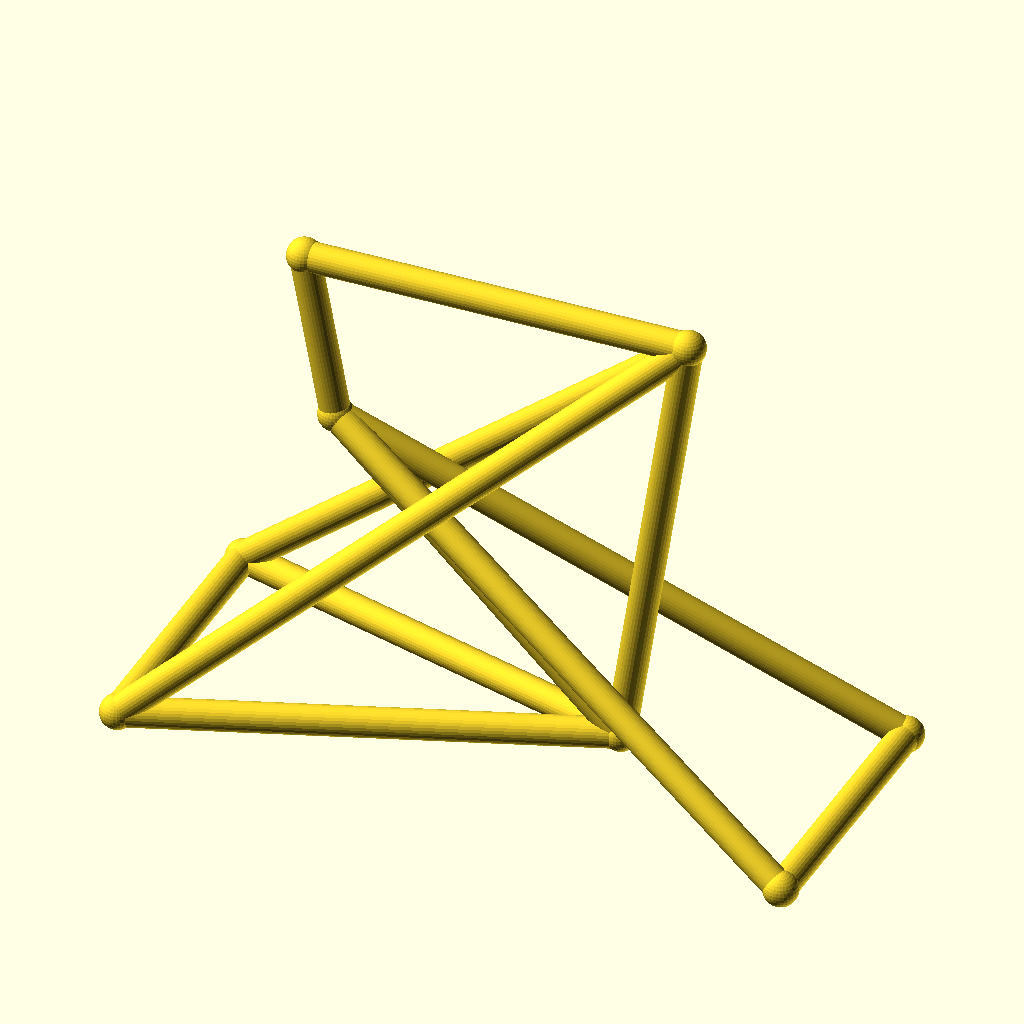
Cell 1: the model at its default parameters.
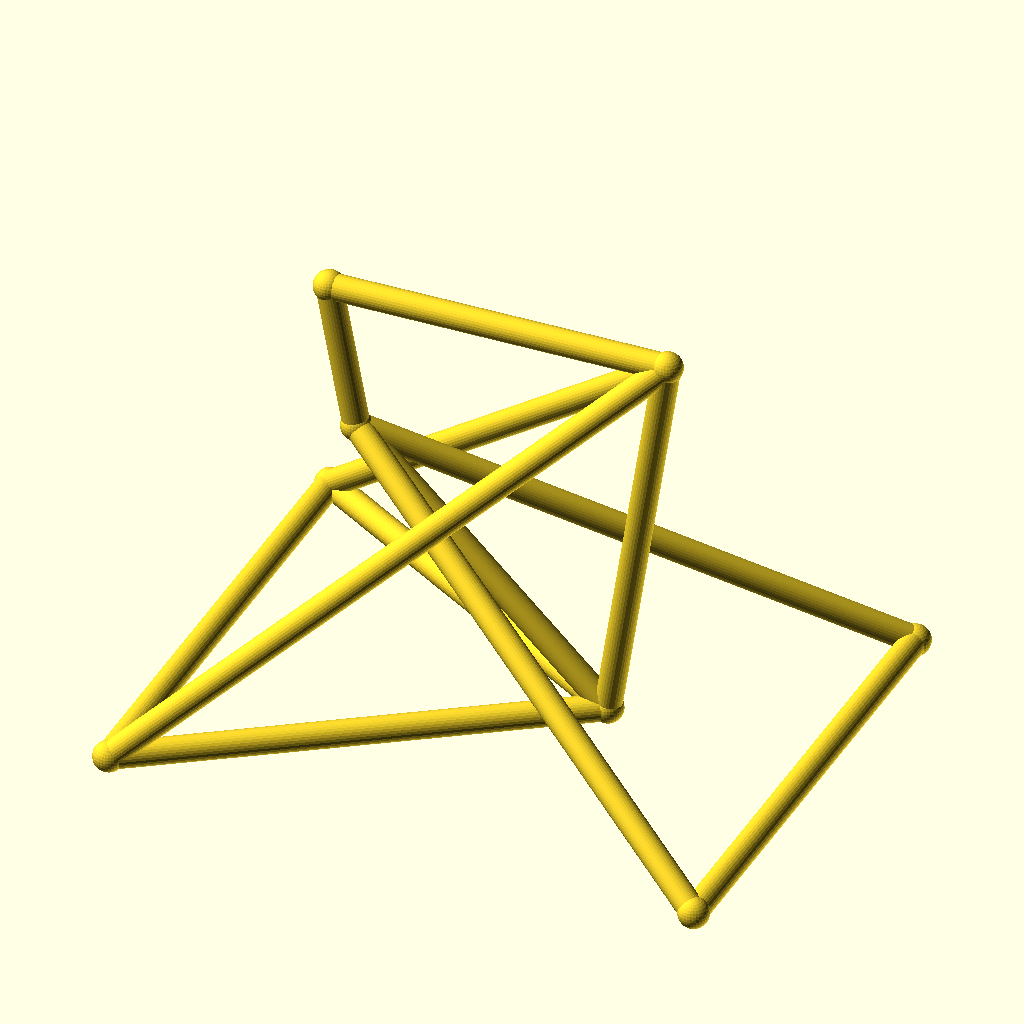
Cell 2 — track set to 104, the other parameters unchanged.
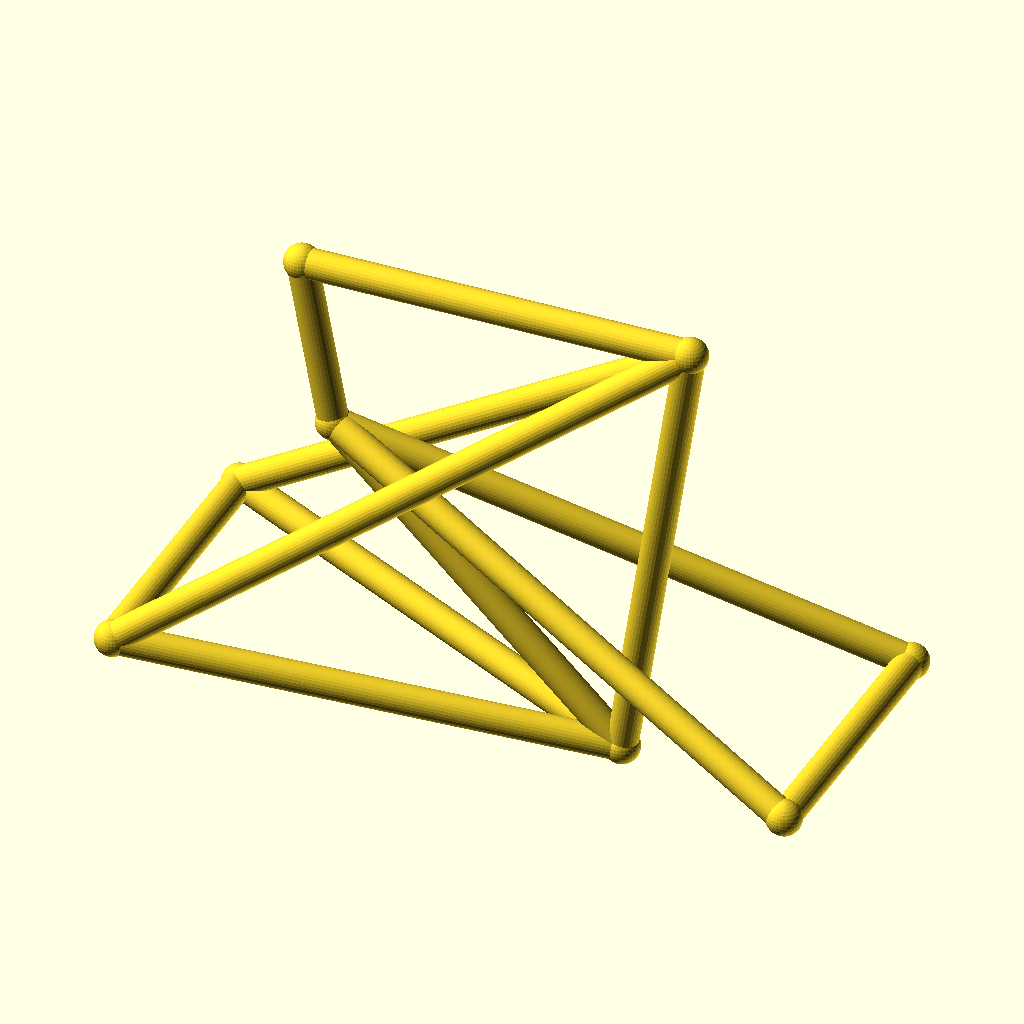
Cell 3: the same model with hub_z = 36.
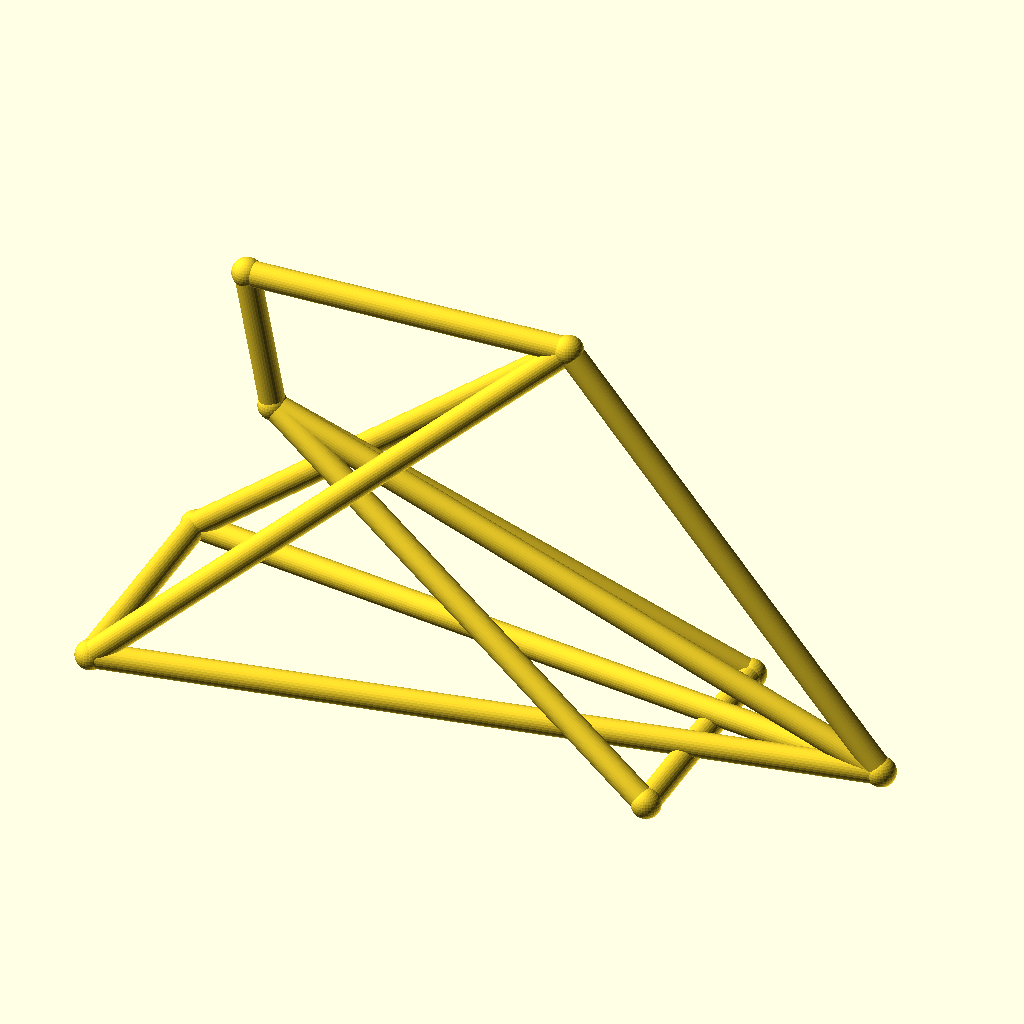
Cell 4: bb_x = 170 (everything else at default).
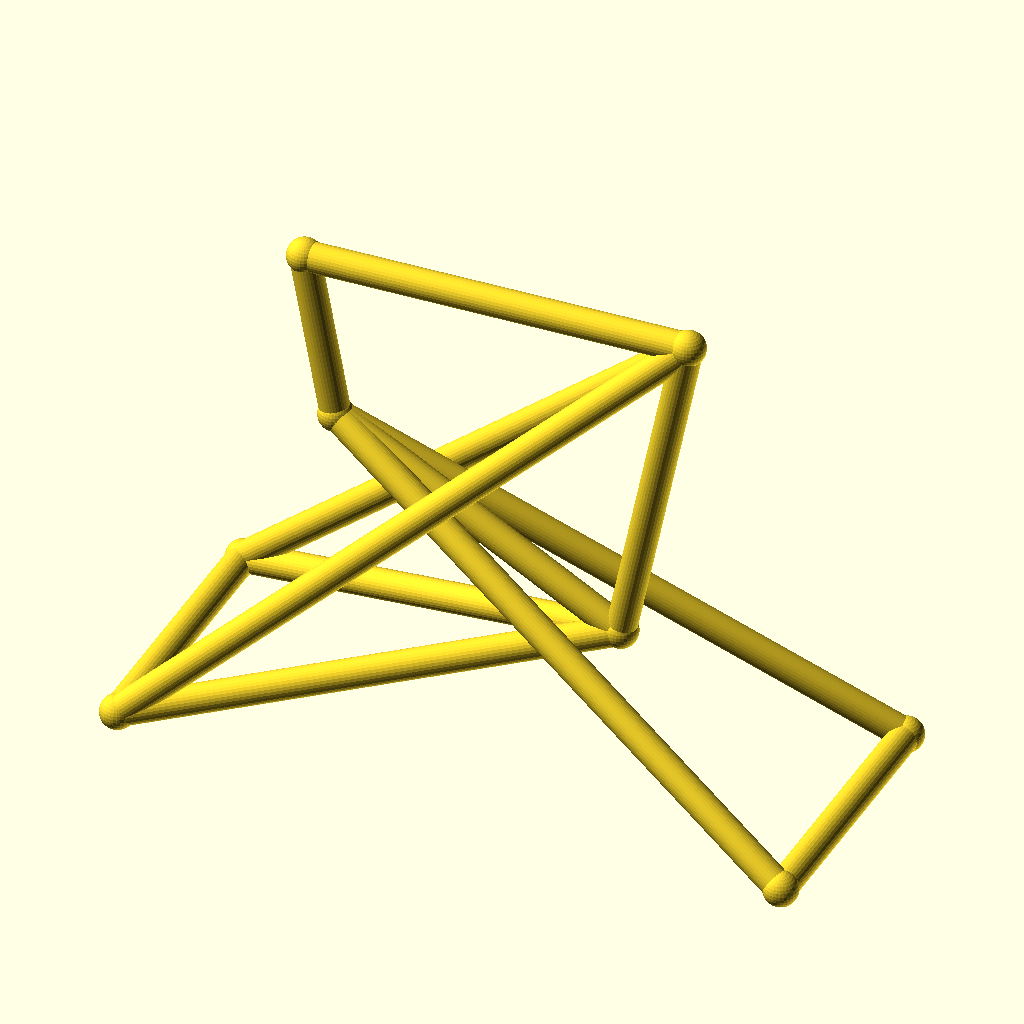
Cell 5 — bb_z set to 44, the other parameters unchanged.
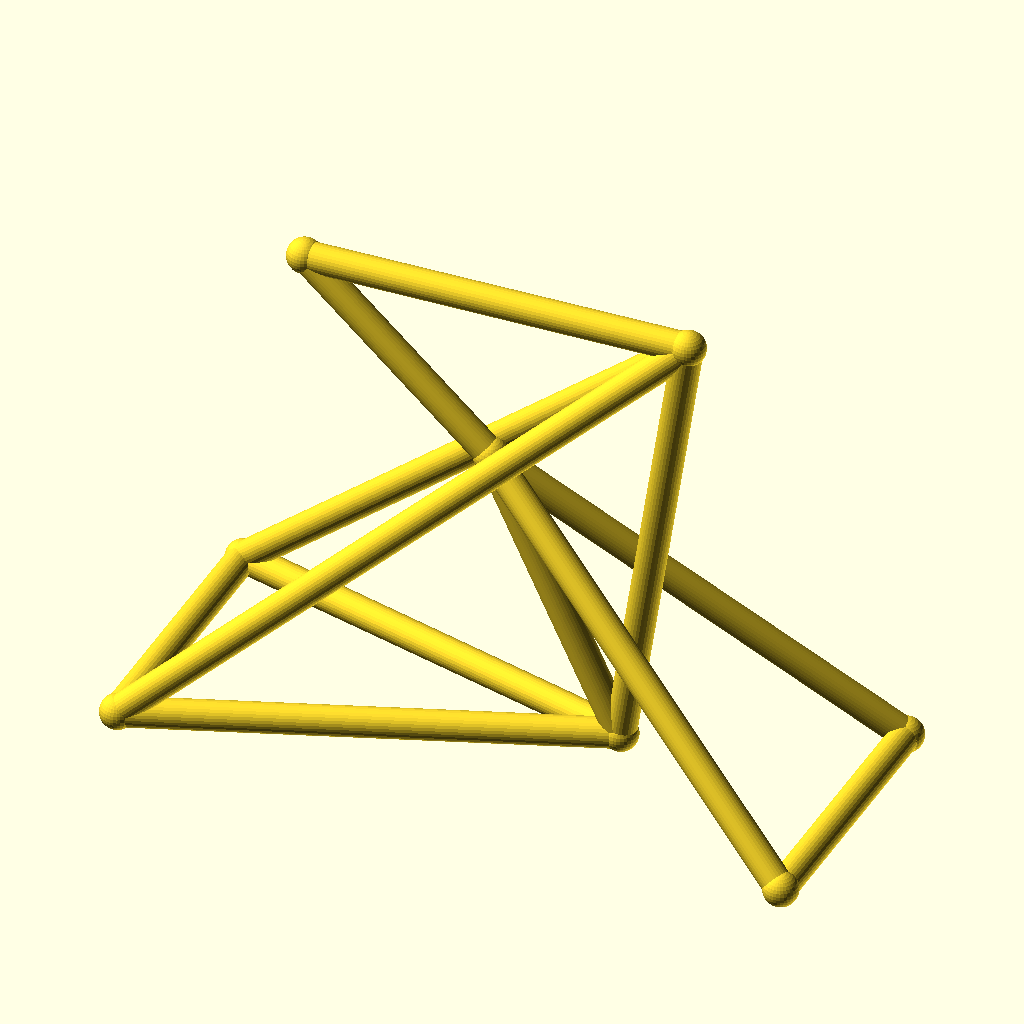
Cell 6: ht_bot_x = 60 (everything else at default).
All cells are drawn from the same view direction (rotation 55°, 0°, 25°, orthographic, colour scheme Cornfield), but the view is re-fitted for each cell, so position and scale can differ between cells as well as the parameter.
Source of the model, optional_data/data/wire3/bikeframe/scene_0072.scad:
$fn = 32;

// ----------------------------------------------------------------------
// Bicycle frame: diamond frame, wheelbase 128 mm
// ----------------------------------------------------------------------

// --- parameters (mm) ---
track = 52;               // distance between the rear dropouts
hub_z = 18;               // wheel hub height
bb_x = 85;                // bottom bracket X
bb_z = 22;                // bottom bracket height
ht_bot_x = 30;            // head tube bottom X
ht_bot_z = 74;            // head tube bottom height
ht_top_x = 24;            // head tube top X
ht_top_z = 106;           // head tube top height
st_x = 98;                // seat cluster X
st_z = 108;               // seat cluster height
fh_x = 128;               // front hub X (wheelbase)
tube_r = 2.8;             // frame tube radius
joint_r = 3.3;            // joint ball radius
fit_tol = 0.05;           // declared fit tolerance (prompt contract)
free_tol = 0.3;           // declared free tolerance (prompt contract)

bbox_x = fh_x + 2 * joint_r;  // overall X, joints included
bbox_y = track + 2 * joint_r;  // overall Y, joints included
bbox_z = 108 - hub_z + 2 * joint_r;  // overall Z, joints included
tube_d = 2 * tube_r;  // frame tube diameter
wheelbase = fh_x;  // rear axle to front hub
nodes = [[bb_x, 0, bb_z], [ht_bot_x, 0, ht_bot_z], [ht_top_x, 0, ht_top_z], [st_x, 0, st_z], [0, track / 2, hub_z], [0, -track / 2, hub_z], [fh_x, track / 2, hub_z], [fh_x, -track / 2, hub_z]];

module member(a, b, r) {
  /* round stock from joint a to joint b, ends buried in the joint balls */
  d = b - a;
  length = norm(d);
  translate(a) rotate([0, acos(d[2] / length), atan2(d[1], d[0])])
    cylinder(h = length, r = r);
}

module joint(p, r) {
  /* ball at the joint centre, fatter than every member meeting there */
  translate(p) sphere(r = r);
}

/* members - each call is one graph edge */
member(nodes[1], nodes[2], tube_r);
member(nodes[1], nodes[0], tube_r);
member(nodes[2], nodes[3], tube_r);
member(nodes[3], nodes[0], tube_r);
member(nodes[0], nodes[4], tube_r);
member(nodes[0], nodes[5], tube_r);
member(nodes[3], nodes[4], tube_r);
member(nodes[3], nodes[5], tube_r);
member(nodes[1], nodes[6], tube_r);
member(nodes[1], nodes[7], tube_r);
member(nodes[6], nodes[7], tube_r);
member(nodes[4], nodes[5], tube_r);

/* joint balls */
for (p = nodes) joint(p, joint_r);
Parameter table extracted from the source (name, type, default, range or options):
track: number, default 52
hub_z: number, default 18
bb_x: number, default 85
bb_z: number, default 22
ht_bot_x: number, default 30
ht_bot_z: number, default 74
ht_top_x: number, default 24
ht_top_z: number, default 106
st_x: number, default 98
st_z: number, default 108
fh_x: number, default 128
tube_r: number, default 2.8
joint_r: number, default 3.3
fit_tol: number, default 0.05
free_tol: number, default 0.3
